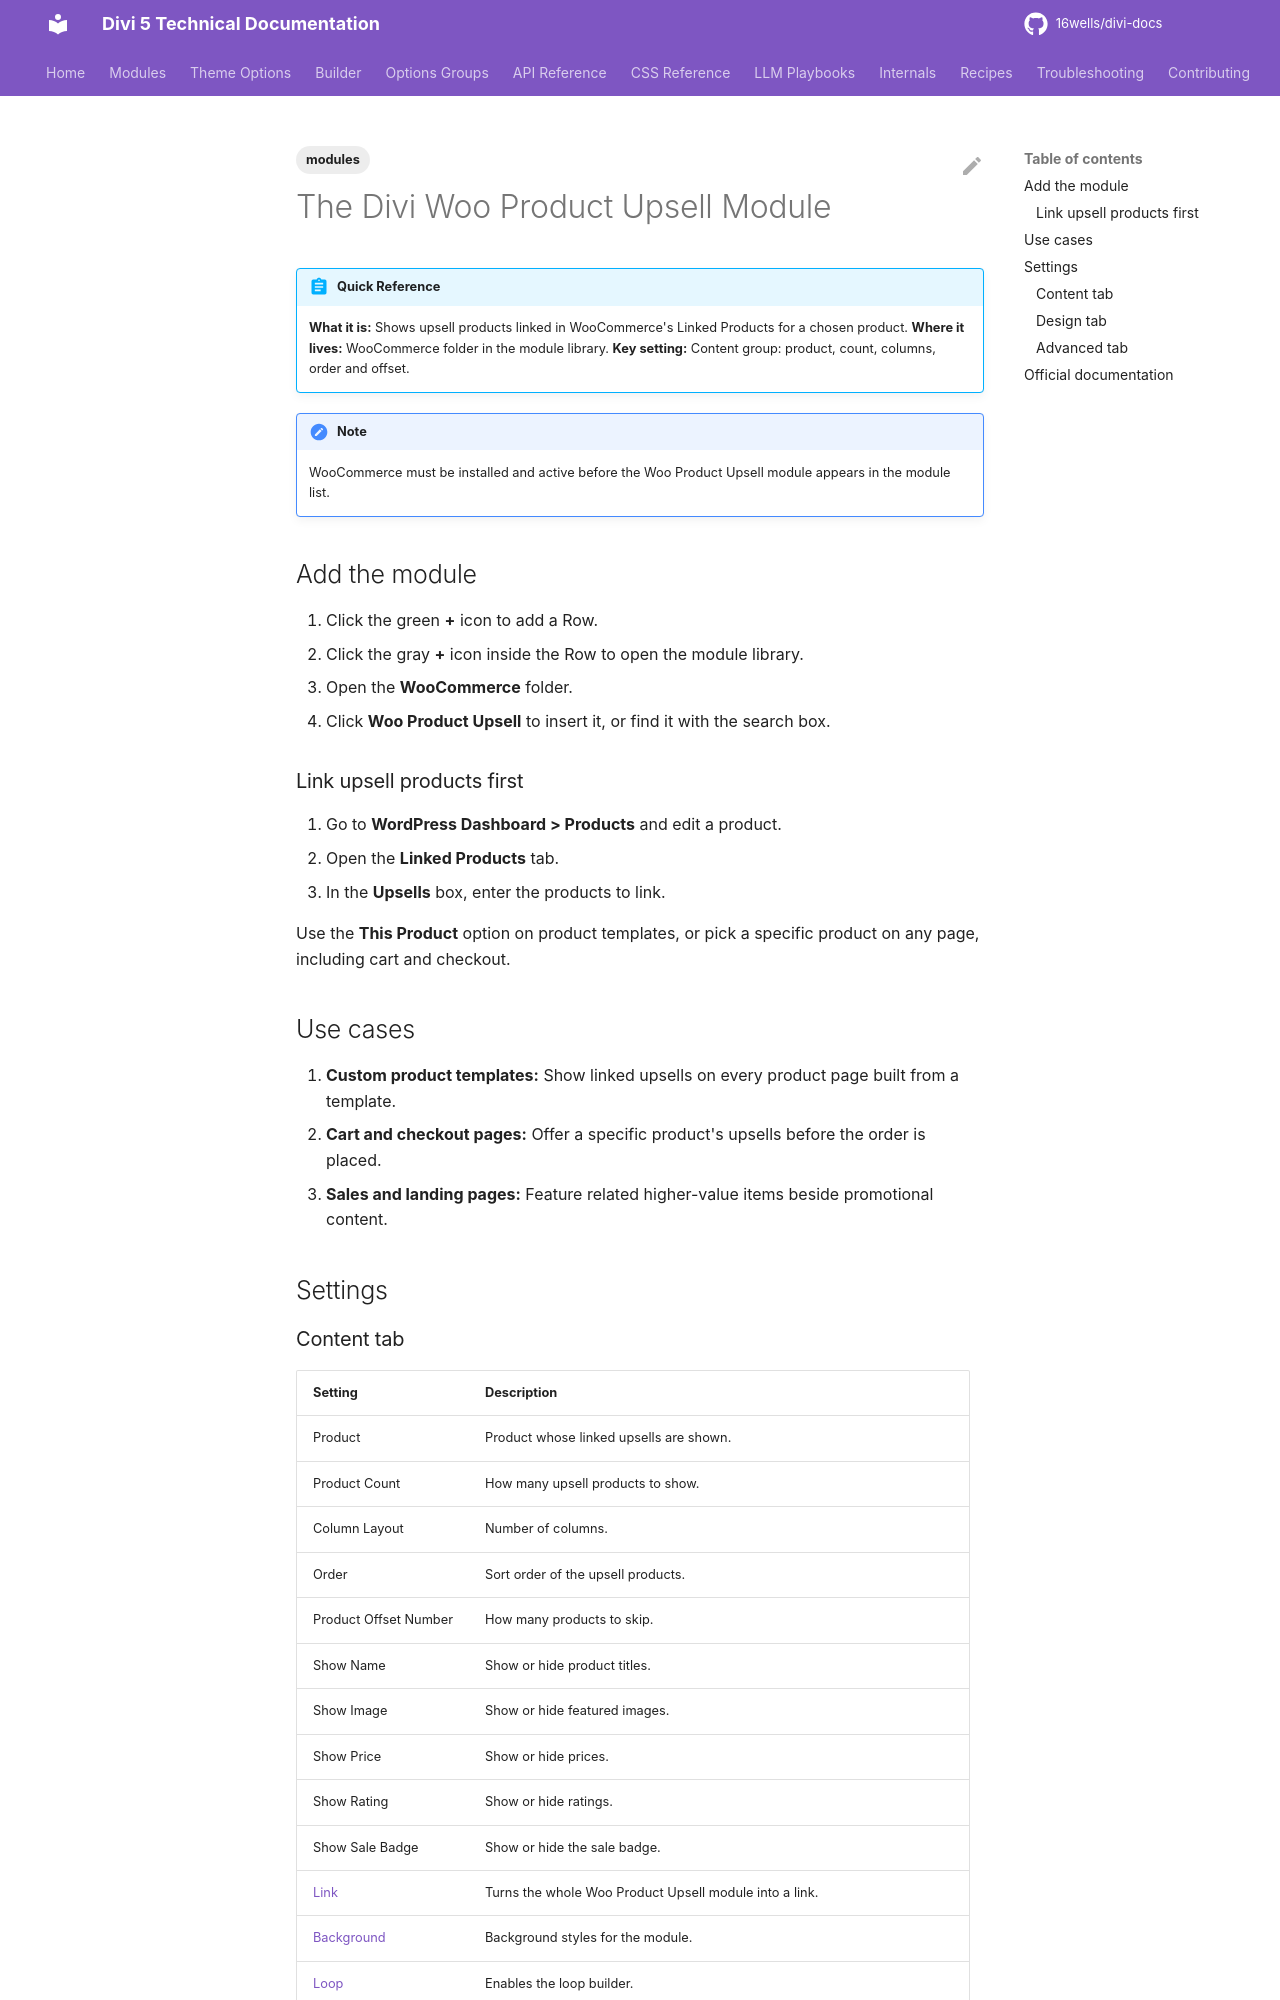

repository: 16wells/divi-docs · page: modules/the-divi-woo-product-upsell-module/index.html · generator: mkdocs

---
title: "The Divi Woo Product Upsell Module"
description: "The Divi 5 Woo Product Upsell module displays the upsell products linked to a WooCommerce product."
description: "The Divi 5 Woo Product Upsell module displays the upsell products linked to a WooCommerce product."
description: "The Divi 5 Woo Product Upsell module displays the upsell products linked to a WooCommerce product."
description: "The Divi 5 Woo Product Upsell module displays the upsell products linked to a WooCommerce product."
description: "The Divi 5 Woo Product Upsell module displays the upsell products linked to a WooCommerce product."
category: modules
tags: [modules]
related: []
divi_version: "5.x"
last_updated: 2026-11-04
source_url: "https://help.elegantthemes.com/en/articles/12041624"
---

# The Divi Woo Product Upsell Module

!!! abstract "Quick Reference"
    **What it is:** Shows upsell products linked in WooCommerce's Linked Products for a chosen product.
    **Where it lives:** WooCommerce folder in the module library.
    **Key setting:** Content group: product, count, columns, order and offset.

!!! note
    WooCommerce must be installed and active before the Woo Product Upsell module appears in the module list.

## Add the module

1. Click the green **+** icon to add a Row.
2. Click the gray **+** icon inside the Row to open the module library.
3. Open the **WooCommerce** folder.
4. Click **Woo Product Upsell** to insert it, or find it with the search box.

### Link upsell products first

1. Go to **WordPress Dashboard > Products** and edit a product.
2. Open the **Linked Products** tab.
3. In the **Upsells** box, enter the products to link.

Use the **This Product** option on product templates, or pick a specific product on any page, including cart and checkout.

## Use cases

1. **Custom product templates:** Show linked upsells on every product page built from a template.
2. **Cart and checkout pages:** Offer a specific product's upsells before the order is placed.
3. **Sales and landing pages:** Feature related higher-value items beside promotional content.

## Settings
